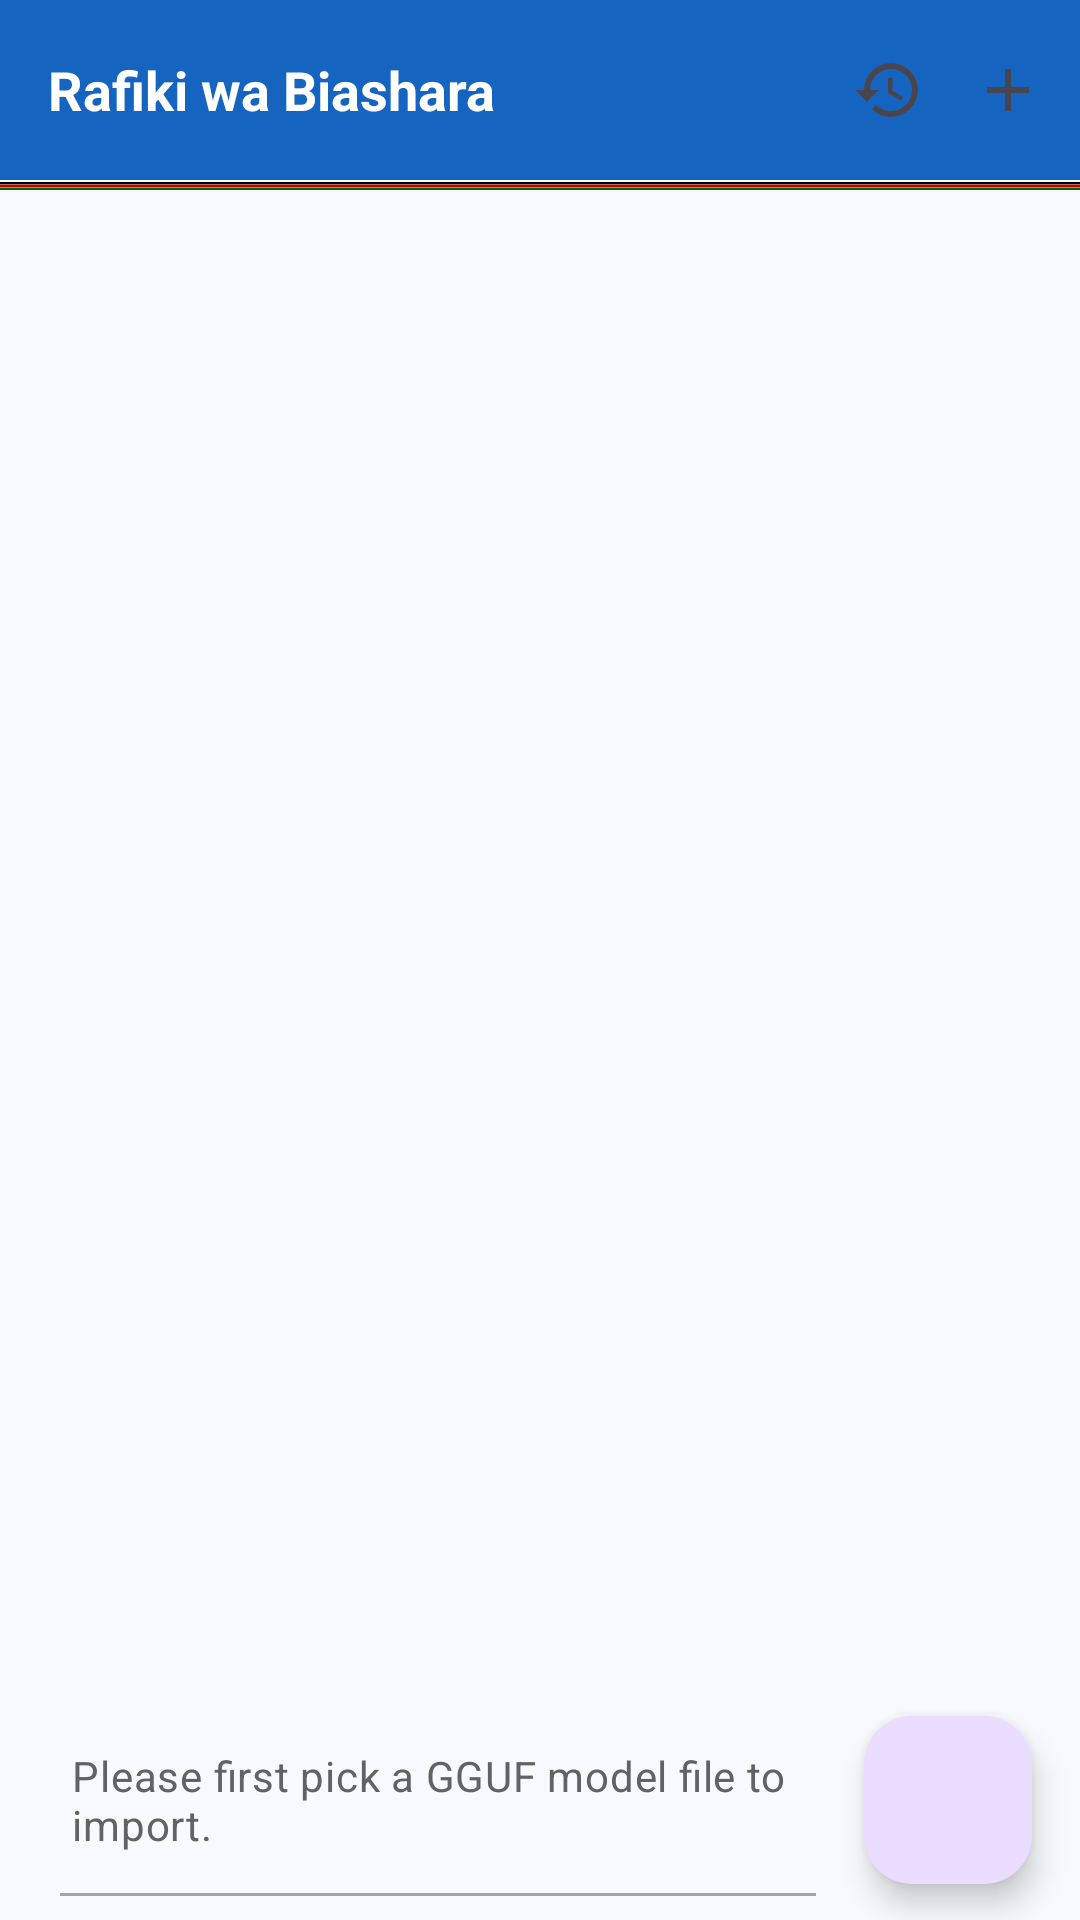

Android layout source for this screen:
<!-- AndroidManifest.xml: application theme Theme.AiChatSample -->
<!-- res/layout/activity_main.xml -->
<?xml version="1.0" encoding="utf-8"?>
<androidx.constraintlayout.widget.ConstraintLayout xmlns:android="http://schemas.android.com/apk/res/android"
    xmlns:app="http://schemas.android.com/apk/res-auto"
    xmlns:tools="http://schemas.android.com/tools"
    android:id="@+id/main"
    android:layout_height="match_parent"
    android:layout_width="match_parent">
    <LinearLayout
        android:fitsSystemWindows="true"
        android:layout_width="match_parent"
        android:layout_height="match_parent"
        android:orientation="vertical"
        tools:context=".MainActivity">

        
        <LinearLayout
            android:layout_width="match_parent"
            android:layout_height="wrap_content"
            android:orientation="horizontal"
            android:gravity="center_vertical"
            android:background="@color/primary"
            android:paddingStart="16dp"
            android:paddingEnd="4dp"
            android:paddingVertical="10dp">
            <TextView
                android:layout_width="0dp"
                android:layout_weight="1"
                android:layout_height="wrap_content"
                android:text="@string/app_name"
                android:textColor="@color/text_on_primary"
                android:textSize="18sp"
                android:textStyle="bold" />
            <ImageButton
                android:id="@+id/history_button"
                android:layout_width="40dp"
                android:layout_height="40dp"
                android:background="?attr/selectableItemBackgroundBorderless"
                android:src="@drawable/outline_history_24"
                android:contentDescription="@string/history" />
            <ImageButton
                android:id="@+id/new_chat_button"
                android:layout_width="40dp"
                android:layout_height="40dp"
                android:background="?attr/selectableItemBackgroundBorderless"
                android:src="@drawable/outline_add_24"
                android:contentDescription="@string/new_chat" />
        </LinearLayout>

        
        <ImageView
            android:layout_width="match_parent"
            android:layout_height="4dp"
            android:scaleType="fitXY"
            android:src="@drawable/ic_kenya_flag_accent"
            android:contentDescription="@null" />

        
        <ScrollView
            android:layout_width="match_parent"
            android:layout_height="0dp"
            android:layout_weight="1"
            android:visibility="gone"
            android:fadeScrollbars="false">
            <TextView
                android:id="@+id/gguf"
                android:layout_width="match_parent"
                android:layout_height="wrap_content"
                android:padding="16dp"
                android:text="Selected GGUF model's metadata will show here."
                style="@style/TextAppearance.MaterialComponents.Body2" />
        </ScrollView>

        <androidx.recyclerview.widget.RecyclerView
            android:id="@+id/messages"
            android:layout_width="match_parent"
            android:layout_height="0dp"
            android:layout_weight="4"
            android:fadeScrollbars="false"
            android:scrollbars="vertical"
            app:reverseLayout="true"
            tools:listitem="@layout/item_message_assistant"/>
        <LinearLayout
            android:layout_width="match_parent"
            android:layout_height="wrap_content"
            android:orientation="horizontal"
            android:paddingStart="16dp"
            android:paddingEnd="4dp">
            <EditText
                android:id="@+id/user_input"
                android:enabled="false"
                android:layout_width="0dp"
                android:layout_weight="1"
                android:layout_height="match_parent"
                android:padding="8dp"
                style="@style/TextAppearance.MaterialComponents.Body2"
                android:textColor="@color/text_primary"
                android:textColorHint="@color/text_secondary"
                android:hint="Please first pick a GGUF model file to import." />
            <com.google.android.material.floatingactionbutton.FloatingActionButton
                android:id="@+id/fab"
                android:enabled="true"
                style="@style/Widget.Material3.FloatingActionButton.Primary"
                android:layout_width="wrap_content"
                android:layout_height="wrap_content"
                android:layout_margin="12dp"
                android:src="@drawable/outline_folder_open_24" />
        </LinearLayout>
    </LinearLayout>
</androidx.constraintlayout.widget.ConstraintLayout>
<!-- res/layout/item_message_assistant.xml (included above) -->
<?xml version="1.0" encoding="utf-8"?>
<LinearLayout xmlns:android="http://schemas.android.com/apk/res/android"
    android:layout_width="match_parent"
    android:layout_height="wrap_content"
    android:layout_marginHorizontal="16dp"
    android:layout_marginVertical="8dp"
    android:gravity="start">
    <TextView
        android:id="@+id/msg_content"
        android:layout_width="wrap_content"
        android:layout_height="wrap_content"
        android:maxWidth="280dp"
        android:background="@drawable/bg_assistant_message"
        android:padding="14dp"
        android:lineSpacingExtra="3dp"
        android:textColor="@color/text_primary" />
</LinearLayout>
<!-- resources referenced by this layout -->
<resources>
  <color name="primary">#1565C0</color>
  <color name="text_on_primary">#FFFFFF</color>
  <color name="text_primary">#1A1A1A</color>
  <color name="text_secondary">#5F6368</color>
  <!-- drawable bg_assistant_message (drawable) -->
  <shape xmlns:android="http://schemas.android.com/apk/res/android" android:shape="rectangle">
      <solid android:color="@color/assistant_bubble" />
      <corners android:radius="16dp" />
  </shape>
  <!-- drawable ic_kenya_flag_accent (drawable) -->
  <vector xmlns:android="http://schemas.android.com/apk/res/android"
      android:width="24dp"
      android:height="24dp"
      android:viewportWidth="24"
      android:viewportHeight="24">
      <path android:fillColor="#000000" android:pathData="M0,4h24v4.67h-24z" />
      <path android:fillColor="#FFFFFF" android:pathData="M0,8.4h24v0.53h-24z" />
      <path android:fillColor="#BB0000" android:pathData="M0,8.93h24v6.13h-24z" />
      <path android:fillColor="#FFFFFF" android:pathData="M0,15.07h24v0.53h-24z" />
      <path android:fillColor="#006600" android:pathData="M0,15.6h24v4.4h-24z" />
  </vector>
  <!-- drawable outline_add_24 (drawable) -->
  <vector xmlns:android="http://schemas.android.com/apk/res/android"
      android:width="24dp"
      android:height="24dp"
      android:viewportWidth="24"
      android:viewportHeight="24"
      android:tint="?attr/colorControlNormal">
      <path android:fillColor="@android:color/white" android:pathData="M19,13h-6v6h-2v-6H5v-2h6V5h2v6h6v2z"/>
  </vector>
  <!-- drawable outline_history_24 (drawable) -->
  <vector xmlns:android="http://schemas.android.com/apk/res/android"
      android:width="24dp"
      android:height="24dp"
      android:viewportWidth="24"
      android:viewportHeight="24"
      android:tint="?attr/colorControlNormal">
      <path android:fillColor="@android:color/white" android:pathData="M13,3a9,9 0,0 0,-9 9L1,12l3.89,3.89 0.07,0.14L9,12L6,12a7,7 0,1 1,7 7c-1.93,0 -3.68,-0.79 -4.94,-2.06l-1.42,1.42C8.27,19.99 10.51,21 13,21a9,9 0,0 0,0 -18zM12,8v5l4.28,2.54 0.72,-1.21 -3.5,-2.08L13.5,8L12,8z"/>
  </vector>
  <string name="app_name">Rafiki wa Biashara</string>
  <string name="history">History</string>
  <string name="new_chat">New chat</string>
  <style name="Theme.AiChatSample" parent="Base.Theme.AiChatSample" />
  <color name="assistant_bubble">#EEF2F7</color>
  <style name="Base.Theme.AiChatSample" parent="Theme.Material3.DayNight.NoActionBar">
          <item name="colorPrimary">@color/primary</item>
          <item name="colorPrimaryDark">@color/primary_dark</item>
          <item name="colorOnPrimary">@color/text_on_primary</item>
          <item name="colorSecondary">@color/secondary</item>
          <item name="colorOnSecondary">@color/text_on_primary</item>
          <item name="android:colorBackground">@color/background</item>
          <item name="colorSurface">@color/surface</item>
          <item name="android:statusBarColor">@color/primary_dark</item>
          <item name="android:windowLightStatusBar">false</item>
      </style>
  <color name="primary_dark">#0D47A1</color>
  <color name="secondary">#2E7D32</color>
  <color name="background">#F7F9FC</color>
  <color name="surface">#FFFFFF</color>
</resources>
